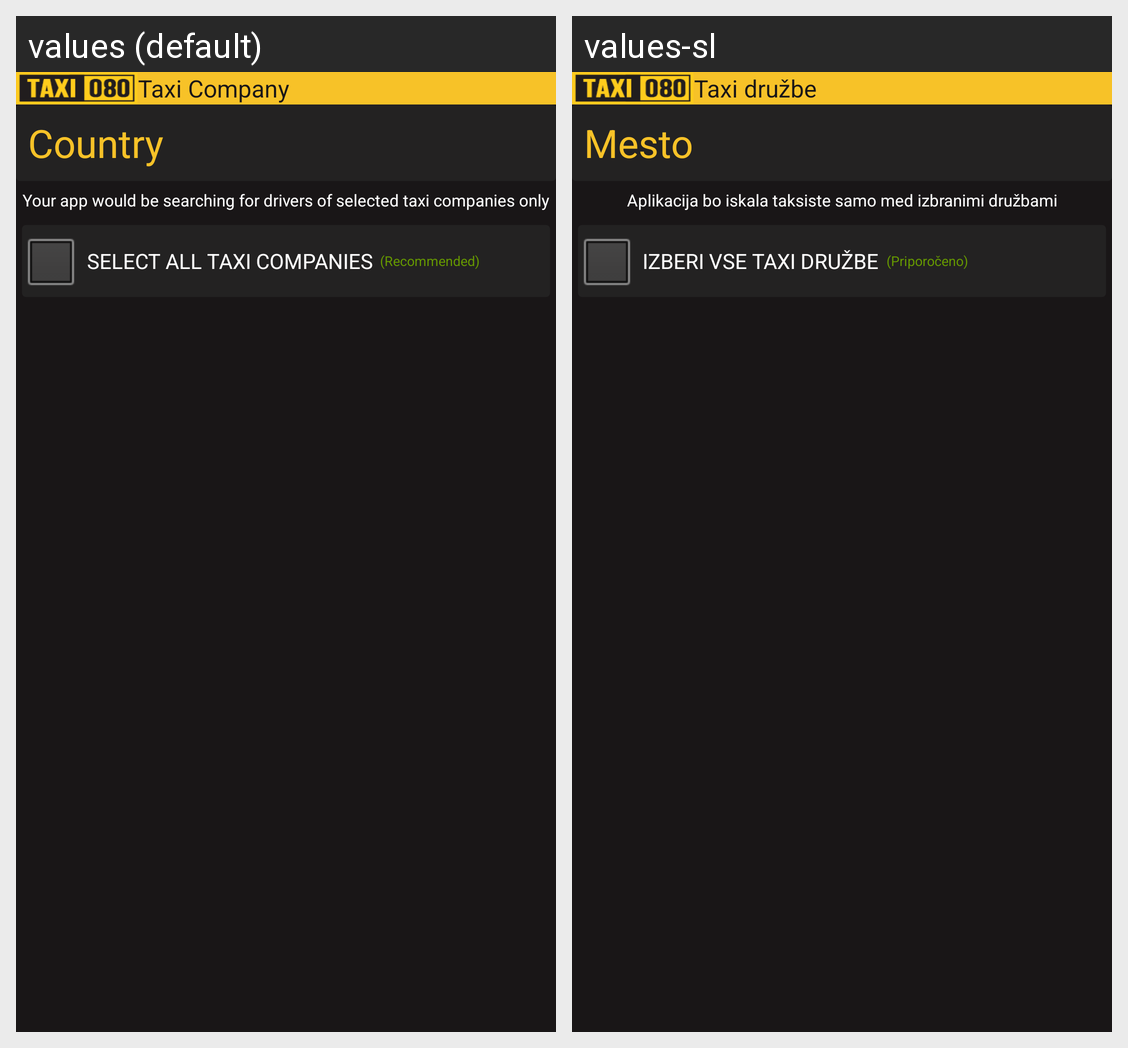

For this localized Android screen grid, give each drawn string resource with its value in every locale shown.
Android screen res/layout/customer_company.xml rendered under 2 locales, left to right: values (default), values-sl. Device: Nexus 5 (rendered at 1080×1920; each locale shown at half size, 540×960, under a caption strip naming it); theme AppTheme.
Strings drawn on this screen, with the default value and each locale's value (text and hints the layout hard-codes, and strings that could not be matched under every locale, appear in the picture but are not listed):

taxi_company
  values: Taxi Company
  values-sl: Taxi družbe

city_name
  values: Country
  values-sl: Mesto

your_app_would_be
  values: Your app would be searching for drivers of selected taxi companies only
  values-sl: Aplikacija bo iskala taksiste samo med izbranimi družbami

select_all_taxi_upper_case
  values: SELECT ALL TAXI COMPANIES
  values-sl: IZBERI VSE TAXI DRUŽBE

recommended
  values: (Recommended)
  values-sl: (Priporočeno)
